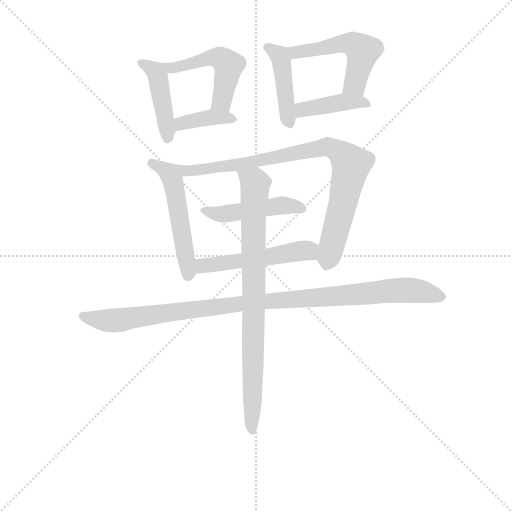
t = 0.00 s
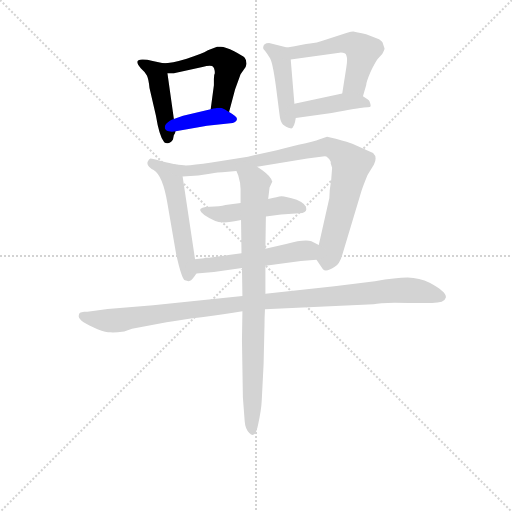
t = 1.77 s
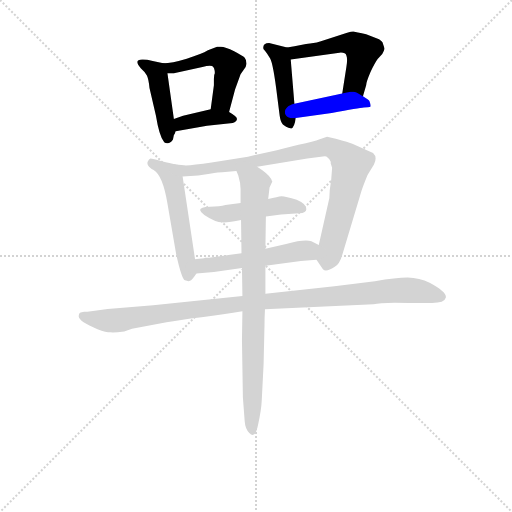
t = 3.53 s
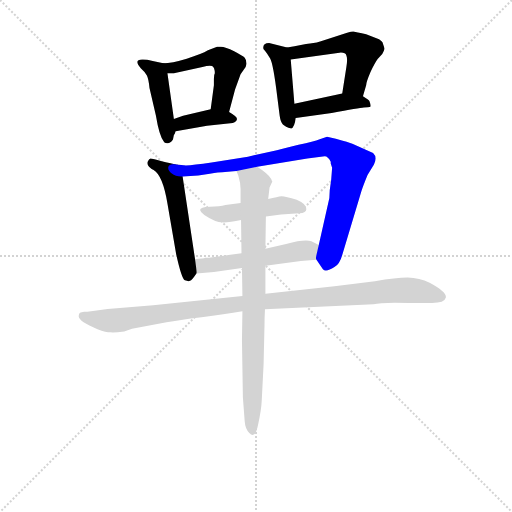
t = 5.30 s
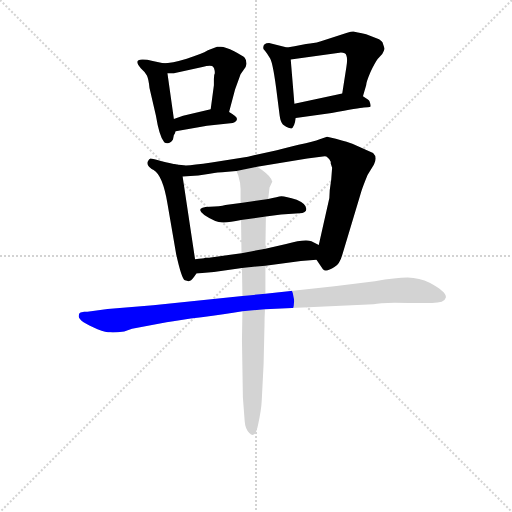
t = 7.07 s
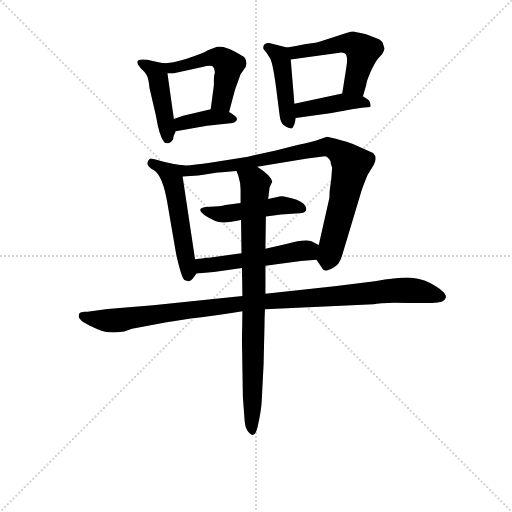
t = 8.84 s

The animated SVG that drew these frames (rendered in a browser with its animation timeline set to each time). Animation: 12 CSS @keyframes rules; one cycle of 8.84 s.

<svg version="1.1" viewBox="0 0 1024 1024" xmlns="http://www.w3.org/2000/svg">
  <g stroke="lightgray" stroke-dasharray="1,1" stroke-width="1" transform="scale(4, 4)">
    <line x1="0" y1="0" x2="256" y2="256"></line>
    <line x1="256" y1="0" x2="0" y2="256"></line>
    <line x1="128" y1="0" x2="128" y2="256"></line>
    <line x1="0" y1="128" x2="256" y2="128"></line>
  </g>
<g transform="scale(0.92, -0.92) translate(60, -900)">
   <style type="text/css">
    @keyframes keyframes0 {
      from {
       stroke: blue;
       stroke-dashoffset: 439;
       stroke-width: 128;
       }
       59% {
       animation-timing-function: step-end;
       stroke: blue;
       stroke-dashoffset: 0;
       stroke-width: 128;
       }
       to {
       stroke: black;
       stroke-width: 1024;
       }
       }
       #make-me-a-hanzi-animation-0 {
         animation: keyframes0 0.607259s both;
         animation-delay: 0.000000s;
         animation-timing-function: linear;
       }
    @keyframes keyframes1 {
      from {
       stroke: blue;
       stroke-dashoffset: 501;
       stroke-width: 128;
       }
       62% {
       animation-timing-function: step-end;
       stroke: blue;
       stroke-dashoffset: 0;
       stroke-width: 128;
       }
       to {
       stroke: black;
       stroke-width: 1024;
       }
       }
       #make-me-a-hanzi-animation-1 {
         animation: keyframes1 0.657715s both;
         animation-delay: 0.607259s;
         animation-timing-function: linear;
       }
    @keyframes keyframes2 {
      from {
       stroke: blue;
       stroke-dashoffset: 383;
       stroke-width: 128;
       }
       55% {
       animation-timing-function: step-end;
       stroke: blue;
       stroke-dashoffset: 0;
       stroke-width: 128;
       }
       to {
       stroke: black;
       stroke-width: 1024;
       }
       }
       #make-me-a-hanzi-animation-2 {
         animation: keyframes2 0.561686s both;
         animation-delay: 1.264974s;
         animation-timing-function: linear;
       }
    @keyframes keyframes3 {
      from {
       stroke: blue;
       stroke-dashoffset: 439;
       stroke-width: 128;
       }
       59% {
       animation-timing-function: step-end;
       stroke: blue;
       stroke-dashoffset: 0;
       stroke-width: 128;
       }
       to {
       stroke: black;
       stroke-width: 1024;
       }
       }
       #make-me-a-hanzi-animation-3 {
         animation: keyframes3 0.607259s both;
         animation-delay: 1.826660s;
         animation-timing-function: linear;
       }
    @keyframes keyframes4 {
      from {
       stroke: blue;
       stroke-dashoffset: 517;
       stroke-width: 128;
       }
       63% {
       animation-timing-function: step-end;
       stroke: blue;
       stroke-dashoffset: 0;
       stroke-width: 128;
       }
       to {
       stroke: black;
       stroke-width: 1024;
       }
       }
       #make-me-a-hanzi-animation-4 {
         animation: keyframes4 0.670736s both;
         animation-delay: 2.433919s;
         animation-timing-function: linear;
       }
    @keyframes keyframes5 {
      from {
       stroke: blue;
       stroke-dashoffset: 411;
       stroke-width: 128;
       }
       57% {
       animation-timing-function: step-end;
       stroke: blue;
       stroke-dashoffset: 0;
       stroke-width: 128;
       }
       to {
       stroke: black;
       stroke-width: 1024;
       }
       }
       #make-me-a-hanzi-animation-5 {
         animation: keyframes5 0.584473s both;
         animation-delay: 3.104655s;
         animation-timing-function: linear;
       }
    @keyframes keyframes6 {
      from {
       stroke: blue;
       stroke-dashoffset: 531;
       stroke-width: 128;
       }
       63% {
       animation-timing-function: step-end;
       stroke: blue;
       stroke-dashoffset: 0;
       stroke-width: 128;
       }
       to {
       stroke: black;
       stroke-width: 1024;
       }
       }
       #make-me-a-hanzi-animation-6 {
         animation: keyframes6 0.682129s both;
         animation-delay: 3.689128s;
         animation-timing-function: linear;
       }
    @keyframes keyframes7 {
      from {
       stroke: blue;
       stroke-dashoffset: 876;
       stroke-width: 128;
       }
       74% {
       animation-timing-function: step-end;
       stroke: blue;
       stroke-dashoffset: 0;
       stroke-width: 128;
       }
       to {
       stroke: black;
       stroke-width: 1024;
       }
       }
       #make-me-a-hanzi-animation-7 {
         animation: keyframes7 0.962891s both;
         animation-delay: 4.371257s;
         animation-timing-function: linear;
       }
    @keyframes keyframes8 {
      from {
       stroke: blue;
       stroke-dashoffset: 474;
       stroke-width: 128;
       }
       61% {
       animation-timing-function: step-end;
       stroke: blue;
       stroke-dashoffset: 0;
       stroke-width: 128;
       }
       to {
       stroke: black;
       stroke-width: 1024;
       }
       }
       #make-me-a-hanzi-animation-8 {
         animation: keyframes8 0.635742s both;
         animation-delay: 5.334147s;
         animation-timing-function: linear;
       }
    @keyframes keyframes9 {
      from {
       stroke: blue;
       stroke-dashoffset: 518;
       stroke-width: 128;
       }
       63% {
       animation-timing-function: step-end;
       stroke: blue;
       stroke-dashoffset: 0;
       stroke-width: 128;
       }
       to {
       stroke: black;
       stroke-width: 1024;
       }
       }
       #make-me-a-hanzi-animation-9 {
         animation: keyframes9 0.671549s both;
         animation-delay: 5.969889s;
         animation-timing-function: linear;
       }
    @keyframes keyframes10 {
      from {
       stroke: blue;
       stroke-dashoffset: 1041;
       stroke-width: 128;
       }
       77% {
       animation-timing-function: step-end;
       stroke: blue;
       stroke-dashoffset: 0;
       stroke-width: 128;
       }
       to {
       stroke: black;
       stroke-width: 1024;
       }
       }
       #make-me-a-hanzi-animation-10 {
         animation: keyframes10 1.097168s both;
         animation-delay: 6.641439s;
         animation-timing-function: linear;
       }
    @keyframes keyframes11 {
      from {
       stroke: blue;
       stroke-dashoffset: 830;
       stroke-width: 128;
       }
       73% {
       animation-timing-function: step-end;
       stroke: blue;
       stroke-dashoffset: 0;
       stroke-width: 128;
       }
       to {
       stroke: black;
       stroke-width: 1024;
       }
       }
       #make-me-a-hanzi-animation-11 {
         animation: keyframes11 0.925456s both;
         animation-delay: 7.738607s;
         animation-timing-function: linear;
       }
</style>
<path d="M 318.0 641.5 L 304.0 740.5 C 301.0 761.5 301.0 761.5 295.0 762.5 L 272.0 767.5 Q 259.0 770.5 251.0 770.5 Q 229.0 771.5 246.0 751.5 Q 255.0 743.5 259.0 736.5 Q 263.0 729.5 265.0 708.5 L 279.0 648.5 Q 286.0 605.5 296.0 592.5 Q 297.0 589.5 303.0 588.5 Q 310.0 587.5 316.0 596.5 L 318.0 606.5 Q 320.0 608.5 322.0 614.5 L 318.0 641.5 Z" fill="lightgray"></path> 
<path d="M 304.0 740.5 L 318.0 740.5 L 380.0 754.5 Q 395.0 758.5 401.0 756.5 Q 407.0 753.5 407.0 740.5 Q 405.0 737.5 405.0 728.5 L 405.0 714.5 L 398.0 662.5 C 394.0 632.5 430.0 627.5 438.0 656.5 L 451.0 705.5 L 463.0 738.5 L 474.0 754.5 L 476.0 761.5 Q 476.0 769.5 472.0 774.5 Q 468.0 778.5 449.0 788.5 Q 430.0 798.5 420.0 798.5 L 412.0 798.5 L 392.0 790.5 Q 379.0 782.5 346.0 772.5 Q 313.0 762.5 295.0 762.5 C 265.0 760.5 274.0 740.5 304.0 740.5 Z" fill="lightgray"></path> 
<path d="M 338.0 648.5 L 321.0 642.5 Q 319.0 642.5 318.0 641.5 C 290.0 631.5 292.0 609.5 322.0 614.5 L 390.0 626.5 L 446.0 632.5 Q 455.0 635.5 455.0 640.5 Q 457.0 645.5 438.0 656.5 C 420.0 667.5 420.0 667.5 398.0 662.5 L 338.0 648.5 Z" fill="lightgray"></path> 
<path d="M 580.0 674.5 L 572.0 770.5 C 570.0 794.5 570.0 794.5 564.0 796.5 L 525.0 806.5 Q 512.0 806.5 512.0 795.5 Q 512.0 793.5 516.0 789.5 Q 520.0 784.5 527.0 773.5 Q 534.0 762.5 543.0 687.5 L 548.0 648.5 Q 550.0 634.5 555.0 629.5 Q 560.0 624.5 573.0 620.5 Q 580.0 622.5 583.0 643.5 L 580.0 674.5 Z" fill="lightgray"></path> 
<path d="M 693.0 754.5 L 684.0 696.5 C 679.0 666.5 721.0 661.5 729.0 690.5 L 736.0 714.5 Q 736.0 721.5 745.0 742.5 Q 755.0 763.5 761.0 771.5 L 771.0 782.5 Q 776.0 791.5 776.0 794.5 L 772.0 806.5 Q 772.0 808.5 764.0 814.5 L 736.0 825.5 Q 726.0 828.5 718.0 829.5 L 708.0 831.5 Q 705.0 831.5 693.0 828.5 L 641.0 811.5 Q 630.0 806.5 614.0 805.5 Q 599.0 803.5 564.0 796.5 C 535.0 790.5 542.0 766.5 572.0 770.5 L 678.0 785.5 Q 691.0 786.5 693.0 779.5 Q 696.0 772.5 693.0 754.5 Z" fill="lightgray"></path> 
<path d="M 684.0 696.5 L 580.0 674.5 C 551.0 668.5 553.0 639.5 583.0 643.5 L 661.0 654.5 Q 721.0 665.5 731.0 666.5 Q 741.0 666.5 744.0 667.5 Q 748.0 667.5 743.0 680.5 Q 742.0 682.5 729.0 690.5 C 710.0 702.5 710.0 702.5 684.0 696.5 Z" fill="lightgray"></path> 
<path d="M 364.0 336.5 L 337.0 516.5 C 333.0 540.5 333.0 540.5 322.0 542.5 Q 298.0 547.5 284.0 551.5 Q 271.0 555.5 267.0 555.5 Q 264.0 554.5 261.0 548.5 Q 259.0 542.5 264.0 537.5 Q 270.0 531.5 274.0 530.5 Q 294.0 518.5 304.0 457.5 L 323.0 347.5 Q 335.0 293.5 342.0 290.5 Q 350.0 287.5 353.0 289.5 Q 357.0 290.5 367.0 305.5 C 368.0 307.5 368.0 307.5 364.0 336.5 Z" fill="lightgray"></path> 
<path d="M 499.0 537.5 L 608.0 555.5 L 646.0 560.5 Q 653.0 560.5 659.0 548.5 L 659.0 544.5 L 662.0 535.5 L 660.0 509.5 Q 656.0 486.5 656.0 469.5 L 633.0 367.5 C 626.0 338.5 626.0 337.5 628.0 335.5 L 642.0 314.5 Q 649.0 307.5 667.0 319.5 Q 678.0 324.5 684.0 345.5 L 723.0 475.5 Q 727.0 490.5 739.0 519.5 L 753.0 542.5 Q 761.0 558.5 751.0 567.5 L 706.0 587.5 Q 699.0 590.5 670.0 598.5 L 651.0 602.5 L 635.0 597.5 Q 623.0 592.5 589.0 585.5 Q 556.0 577.5 542.0 573.5 L 479.0 559.5 L 400.0 546.5 Q 354.0 539.5 340.0 540.5 L 322.0 542.5 C 292.0 545.5 307.0 514.5 337.0 516.5 L 371.0 518.5 L 396.0 522.5 Q 417.0 525.5 423.0 525.5 L 454.0 528.5 L 499.0 537.5 Z" fill="lightgray"></path> 
<path d="M 606.0 445.5 Q 606.0 456.5 585.0 465.5 Q 561.0 473.5 552.0 473.5 Q 544.0 472.5 523.0 467.5 L 463.0 458.5 L 430.0 454.5 Q 418.0 451.5 396.0 450.5 Q 375.0 449.5 375.0 443.5 Q 376.0 434.5 408.0 419.5 Q 422.0 412.5 464.0 421.5 L 518.0 429.5 L 551.0 433.5 L 591.0 436.5 Q 606.0 436.5 606.0 445.5 Z" fill="lightgray"></path> 
<path d="M 633.0 367.5 L 617.0 375.5 Q 602.0 380.5 562.0 369.5 L 517.0 359.5 L 465.0 349.5 L 406.0 341.5 Q 393.0 339.5 386.0 339.5 Q 383.0 337.5 364.0 336.5 C 334.0 334.5 337.0 303.5 367.0 305.5 L 405.0 308.5 L 466.0 317.5 L 517.0 322.5 L 594.0 332.5 L 628.0 335.5 C 658.0 338.5 660.0 354.5 633.0 367.5 Z" fill="lightgray"></path> 
<path d="M 516.0 227.5 L 752.0 238.5 Q 769.0 243.5 828.0 241.5 L 870.0 241.5 Q 906.0 239.5 909.0 252.5 Q 913.0 264.5 874.0 285.5 Q 852.0 295.5 826.0 296.5 Q 801.0 296.5 755.0 288.5 L 667.0 277.5 L 517.0 261.5 L 467.0 256.5 L 273.0 236.5 L 174.0 228.5 L 130.0 222.5 L 123.0 222.5 L 115.0 220.5 Q 111.0 219.5 111.0 212.5 Q 112.0 200.5 152.0 184.5 Q 171.0 177.5 180.0 177.5 Q 189.0 176.5 210.0 179.5 L 227.0 185.5 L 302.0 199.5 Q 328.0 204.5 378.0 210.5 Q 428.0 216.5 467.0 223.5 L 516.0 227.5 Z" fill="lightgray"></path> 
<path d="M 523.0 467.5 L 526.0 492.5 L 532.0 505.5 L 531.0 507.5 Q 530.0 508.5 530.0 509.5 L 530.0 510.5 Q 523.0 522.5 499.0 537.5 C 474.0 554.5 444.0 556.5 454.0 528.5 L 458.0 518.5 Q 463.0 502.5 463.0 488.5 L 463.0 458.5 L 464.0 421.5 L 465.0 349.5 L 466.0 317.5 L 467.0 256.5 L 467.0 223.5 L 466.0 160.5 L 468.0 36.5 L 472.0 -16.5 Q 473.0 -32.5 482.0 -41.5 Q 495.0 -55.5 501.0 -23.5 Q 508.0 8.5 509.0 29.5 L 513.0 107.5 L 515.0 193.5 Q 515.0 208.5 516.0 227.5 L 517.0 261.5 L 517.0 322.5 L 517.0 359.5 L 518.0 429.5 L 523.0 467.5 Z" fill="lightgray"></path> 
      <clipPath id="make-me-a-hanzi-clip-0">
      <path d="M 318.0 641.5 L 304.0 740.5 C 301.0 761.5 301.0 761.5 295.0 762.5 L 272.0 767.5 Q 259.0 770.5 251.0 770.5 Q 229.0 771.5 246.0 751.5 Q 255.0 743.5 259.0 736.5 Q 263.0 729.5 265.0 708.5 L 279.0 648.5 Q 286.0 605.5 296.0 592.5 Q 297.0 589.5 303.0 588.5 Q 310.0 587.5 316.0 596.5 L 318.0 606.5 Q 320.0 608.5 322.0 614.5 L 318.0 641.5 Z" fill="lightgray"></path>
      </clipPath>
      <path clip-path="url(#make-me-a-hanzi-clip-0)" d="M 247.0 761.5 L 264.0 755.5 L 282.0 737.5 L 305.0 599.5 " fill="none" id="make-me-a-hanzi-animation-0" stroke-dasharray="311 622" stroke-linecap="round"></path>

      <clipPath id="make-me-a-hanzi-clip-1">
      <path d="M 304.0 740.5 L 318.0 740.5 L 380.0 754.5 Q 395.0 758.5 401.0 756.5 Q 407.0 753.5 407.0 740.5 Q 405.0 737.5 405.0 728.5 L 405.0 714.5 L 398.0 662.5 C 394.0 632.5 430.0 627.5 438.0 656.5 L 451.0 705.5 L 463.0 738.5 L 474.0 754.5 L 476.0 761.5 Q 476.0 769.5 472.0 774.5 Q 468.0 778.5 449.0 788.5 Q 430.0 798.5 420.0 798.5 L 412.0 798.5 L 392.0 790.5 Q 379.0 782.5 346.0 772.5 Q 313.0 762.5 295.0 762.5 C 265.0 760.5 274.0 740.5 304.0 740.5 Z" fill="lightgray"></path>
      </clipPath>
      <path clip-path="url(#make-me-a-hanzi-clip-1)" d="M 300.0 758.5 L 313.0 752.5 L 404.0 775.5 L 429.0 767.5 L 437.0 758.5 L 427.0 704.5 L 420.0 679.5 L 406.0 668.5 " fill="none" id="make-me-a-hanzi-animation-1" stroke-dasharray="373 746" stroke-linecap="round"></path>

      <clipPath id="make-me-a-hanzi-clip-2">
      <path d="M 338.0 648.5 L 321.0 642.5 Q 319.0 642.5 318.0 641.5 C 290.0 631.5 292.0 609.5 322.0 614.5 L 390.0 626.5 L 446.0 632.5 Q 455.0 635.5 455.0 640.5 Q 457.0 645.5 438.0 656.5 C 420.0 667.5 420.0 667.5 398.0 662.5 L 338.0 648.5 Z" fill="lightgray"></path>
      </clipPath>
      <path clip-path="url(#make-me-a-hanzi-clip-2)" d="M 322.0 635.5 L 334.0 631.5 L 402.0 645.5 L 447.0 640.5 " fill="none" id="make-me-a-hanzi-animation-2" stroke-dasharray="255 510" stroke-linecap="round"></path>

      <clipPath id="make-me-a-hanzi-clip-3">
      <path d="M 580.0 674.5 L 572.0 770.5 C 570.0 794.5 570.0 794.5 564.0 796.5 L 525.0 806.5 Q 512.0 806.5 512.0 795.5 Q 512.0 793.5 516.0 789.5 Q 520.0 784.5 527.0 773.5 Q 534.0 762.5 543.0 687.5 L 548.0 648.5 Q 550.0 634.5 555.0 629.5 Q 560.0 624.5 573.0 620.5 Q 580.0 622.5 583.0 643.5 L 580.0 674.5 Z" fill="lightgray"></path>
      </clipPath>
      <path clip-path="url(#make-me-a-hanzi-clip-3)" d="M 521.0 796.5 L 547.0 779.5 L 551.0 769.5 L 570.0 629.5 " fill="none" id="make-me-a-hanzi-animation-3" stroke-dasharray="311 622" stroke-linecap="round"></path>

      <clipPath id="make-me-a-hanzi-clip-4">
      <path d="M 693.0 754.5 L 684.0 696.5 C 679.0 666.5 721.0 661.5 729.0 690.5 L 736.0 714.5 Q 736.0 721.5 745.0 742.5 Q 755.0 763.5 761.0 771.5 L 771.0 782.5 Q 776.0 791.5 776.0 794.5 L 772.0 806.5 Q 772.0 808.5 764.0 814.5 L 736.0 825.5 Q 726.0 828.5 718.0 829.5 L 708.0 831.5 Q 705.0 831.5 693.0 828.5 L 641.0 811.5 Q 630.0 806.5 614.0 805.5 Q 599.0 803.5 564.0 796.5 C 535.0 790.5 542.0 766.5 572.0 770.5 L 678.0 785.5 Q 691.0 786.5 693.0 779.5 Q 696.0 772.5 693.0 754.5 Z" fill="lightgray"></path>
      </clipPath>
      <path clip-path="url(#make-me-a-hanzi-clip-4)" d="M 573.0 792.5 L 582.0 785.5 L 593.0 786.5 L 693.0 806.5 L 723.0 794.5 L 727.0 779.5 L 712.0 716.5 L 692.0 702.5 " fill="none" id="make-me-a-hanzi-animation-4" stroke-dasharray="389 778" stroke-linecap="round"></path>

      <clipPath id="make-me-a-hanzi-clip-5">
      <path d="M 684.0 696.5 L 580.0 674.5 C 551.0 668.5 553.0 639.5 583.0 643.5 L 661.0 654.5 Q 721.0 665.5 731.0 666.5 Q 741.0 666.5 744.0 667.5 Q 748.0 667.5 743.0 680.5 Q 742.0 682.5 729.0 690.5 C 710.0 702.5 710.0 702.5 684.0 696.5 Z" fill="lightgray"></path>
      </clipPath>
      <path clip-path="url(#make-me-a-hanzi-clip-5)" d="M 590.0 651.5 L 597.0 661.5 L 680.0 677.5 L 726.0 678.5 L 737.0 673.5 " fill="none" id="make-me-a-hanzi-animation-5" stroke-dasharray="283 566" stroke-linecap="round"></path>

      <clipPath id="make-me-a-hanzi-clip-6">
      <path d="M 364.0 336.5 L 337.0 516.5 C 333.0 540.5 333.0 540.5 322.0 542.5 Q 298.0 547.5 284.0 551.5 Q 271.0 555.5 267.0 555.5 Q 264.0 554.5 261.0 548.5 Q 259.0 542.5 264.0 537.5 Q 270.0 531.5 274.0 530.5 Q 294.0 518.5 304.0 457.5 L 323.0 347.5 Q 335.0 293.5 342.0 290.5 Q 350.0 287.5 353.0 289.5 Q 357.0 290.5 367.0 305.5 C 368.0 307.5 368.0 307.5 364.0 336.5 Z" fill="lightgray"></path>
      </clipPath>
      <path clip-path="url(#make-me-a-hanzi-clip-6)" d="M 269.0 547.5 L 308.0 523.5 L 316.0 505.5 L 351.0 311.5 L 348.0 299.5 " fill="none" id="make-me-a-hanzi-animation-6" stroke-dasharray="403 806" stroke-linecap="round"></path>

      <clipPath id="make-me-a-hanzi-clip-7">
      <path d="M 499.0 537.5 L 608.0 555.5 L 646.0 560.5 Q 653.0 560.5 659.0 548.5 L 659.0 544.5 L 662.0 535.5 L 660.0 509.5 Q 656.0 486.5 656.0 469.5 L 633.0 367.5 C 626.0 338.5 626.0 337.5 628.0 335.5 L 642.0 314.5 Q 649.0 307.5 667.0 319.5 Q 678.0 324.5 684.0 345.5 L 723.0 475.5 Q 727.0 490.5 739.0 519.5 L 753.0 542.5 Q 761.0 558.5 751.0 567.5 L 706.0 587.5 Q 699.0 590.5 670.0 598.5 L 651.0 602.5 L 635.0 597.5 Q 623.0 592.5 589.0 585.5 Q 556.0 577.5 542.0 573.5 L 479.0 559.5 L 400.0 546.5 Q 354.0 539.5 340.0 540.5 L 322.0 542.5 C 292.0 545.5 307.0 514.5 337.0 516.5 L 371.0 518.5 L 396.0 522.5 Q 417.0 525.5 423.0 525.5 L 454.0 528.5 L 499.0 537.5 Z" fill="lightgray"></path>
      </clipPath>
      <path clip-path="url(#make-me-a-hanzi-clip-7)" d="M 326.0 536.5 L 345.0 528.5 L 375.0 530.5 L 505.0 550.5 L 645.0 580.5 L 672.0 573.5 L 704.0 542.5 L 650.0 327.5 " fill="none" id="make-me-a-hanzi-animation-7" stroke-dasharray="748 1496" stroke-linecap="round"></path>

      <clipPath id="make-me-a-hanzi-clip-8">
      <path d="M 606.0 445.5 Q 606.0 456.5 585.0 465.5 Q 561.0 473.5 552.0 473.5 Q 544.0 472.5 523.0 467.5 L 463.0 458.5 L 430.0 454.5 Q 418.0 451.5 396.0 450.5 Q 375.0 449.5 375.0 443.5 Q 376.0 434.5 408.0 419.5 Q 422.0 412.5 464.0 421.5 L 518.0 429.5 L 551.0 433.5 L 591.0 436.5 Q 606.0 436.5 606.0 445.5 Z" fill="lightgray"></path>
      </clipPath>
      <path clip-path="url(#make-me-a-hanzi-clip-8)" d="M 381.0 442.5 L 424.0 434.5 L 550.0 453.5 L 596.0 446.5 " fill="none" id="make-me-a-hanzi-animation-8" stroke-dasharray="346 692" stroke-linecap="round"></path>

      <clipPath id="make-me-a-hanzi-clip-9">
      <path d="M 633.0 367.5 L 617.0 375.5 Q 602.0 380.5 562.0 369.5 L 517.0 359.5 L 465.0 349.5 L 406.0 341.5 Q 393.0 339.5 386.0 339.5 Q 383.0 337.5 364.0 336.5 C 334.0 334.5 337.0 303.5 367.0 305.5 L 405.0 308.5 L 466.0 317.5 L 517.0 322.5 L 594.0 332.5 L 628.0 335.5 C 658.0 338.5 660.0 354.5 633.0 367.5 Z" fill="lightgray"></path>
      </clipPath>
      <path clip-path="url(#make-me-a-hanzi-clip-9)" d="M 373.0 313.5 L 381.0 322.5 L 591.0 354.5 L 609.0 355.5 L 622.0 341.5 " fill="none" id="make-me-a-hanzi-animation-9" stroke-dasharray="390 780" stroke-linecap="round"></path>

      <clipPath id="make-me-a-hanzi-clip-10">
      <path d="M 516.0 227.5 L 752.0 238.5 Q 769.0 243.5 828.0 241.5 L 870.0 241.5 Q 906.0 239.5 909.0 252.5 Q 913.0 264.5 874.0 285.5 Q 852.0 295.5 826.0 296.5 Q 801.0 296.5 755.0 288.5 L 667.0 277.5 L 517.0 261.5 L 467.0 256.5 L 273.0 236.5 L 174.0 228.5 L 130.0 222.5 L 123.0 222.5 L 115.0 220.5 Q 111.0 219.5 111.0 212.5 Q 112.0 200.5 152.0 184.5 Q 171.0 177.5 180.0 177.5 Q 189.0 176.5 210.0 179.5 L 227.0 185.5 L 302.0 199.5 Q 328.0 204.5 378.0 210.5 Q 428.0 216.5 467.0 223.5 L 516.0 227.5 Z" fill="lightgray"></path>
      </clipPath>
      <path clip-path="url(#make-me-a-hanzi-clip-10)" d="M 120.0 212.5 L 151.0 204.5 L 197.0 204.5 L 500.0 243.5 L 811.0 269.5 L 872.0 263.5 L 899.0 254.5 " fill="none" id="make-me-a-hanzi-animation-10" stroke-dasharray="913 1826" stroke-linecap="round"></path>

      <clipPath id="make-me-a-hanzi-clip-11">
      <path d="M 523.0 467.5 L 526.0 492.5 L 532.0 505.5 L 531.0 507.5 Q 530.0 508.5 530.0 509.5 L 530.0 510.5 Q 523.0 522.5 499.0 537.5 C 474.0 554.5 444.0 556.5 454.0 528.5 L 458.0 518.5 Q 463.0 502.5 463.0 488.5 L 463.0 458.5 L 464.0 421.5 L 465.0 349.5 L 466.0 317.5 L 467.0 256.5 L 467.0 223.5 L 466.0 160.5 L 468.0 36.5 L 472.0 -16.5 Q 473.0 -32.5 482.0 -41.5 Q 495.0 -55.5 501.0 -23.5 Q 508.0 8.5 509.0 29.5 L 513.0 107.5 L 515.0 193.5 Q 515.0 208.5 516.0 227.5 L 517.0 261.5 L 517.0 322.5 L 517.0 359.5 L 518.0 429.5 L 523.0 467.5 Z" fill="lightgray"></path>
      </clipPath>
      <path clip-path="url(#make-me-a-hanzi-clip-11)" d="M 462.0 526.5 L 493.0 504.5 L 495.0 489.5 L 490.0 414.5 L 490.0 -31.5 " fill="none" id="make-me-a-hanzi-animation-11" stroke-dasharray="702 1404" stroke-linecap="round"></path>

</g>
</svg>
